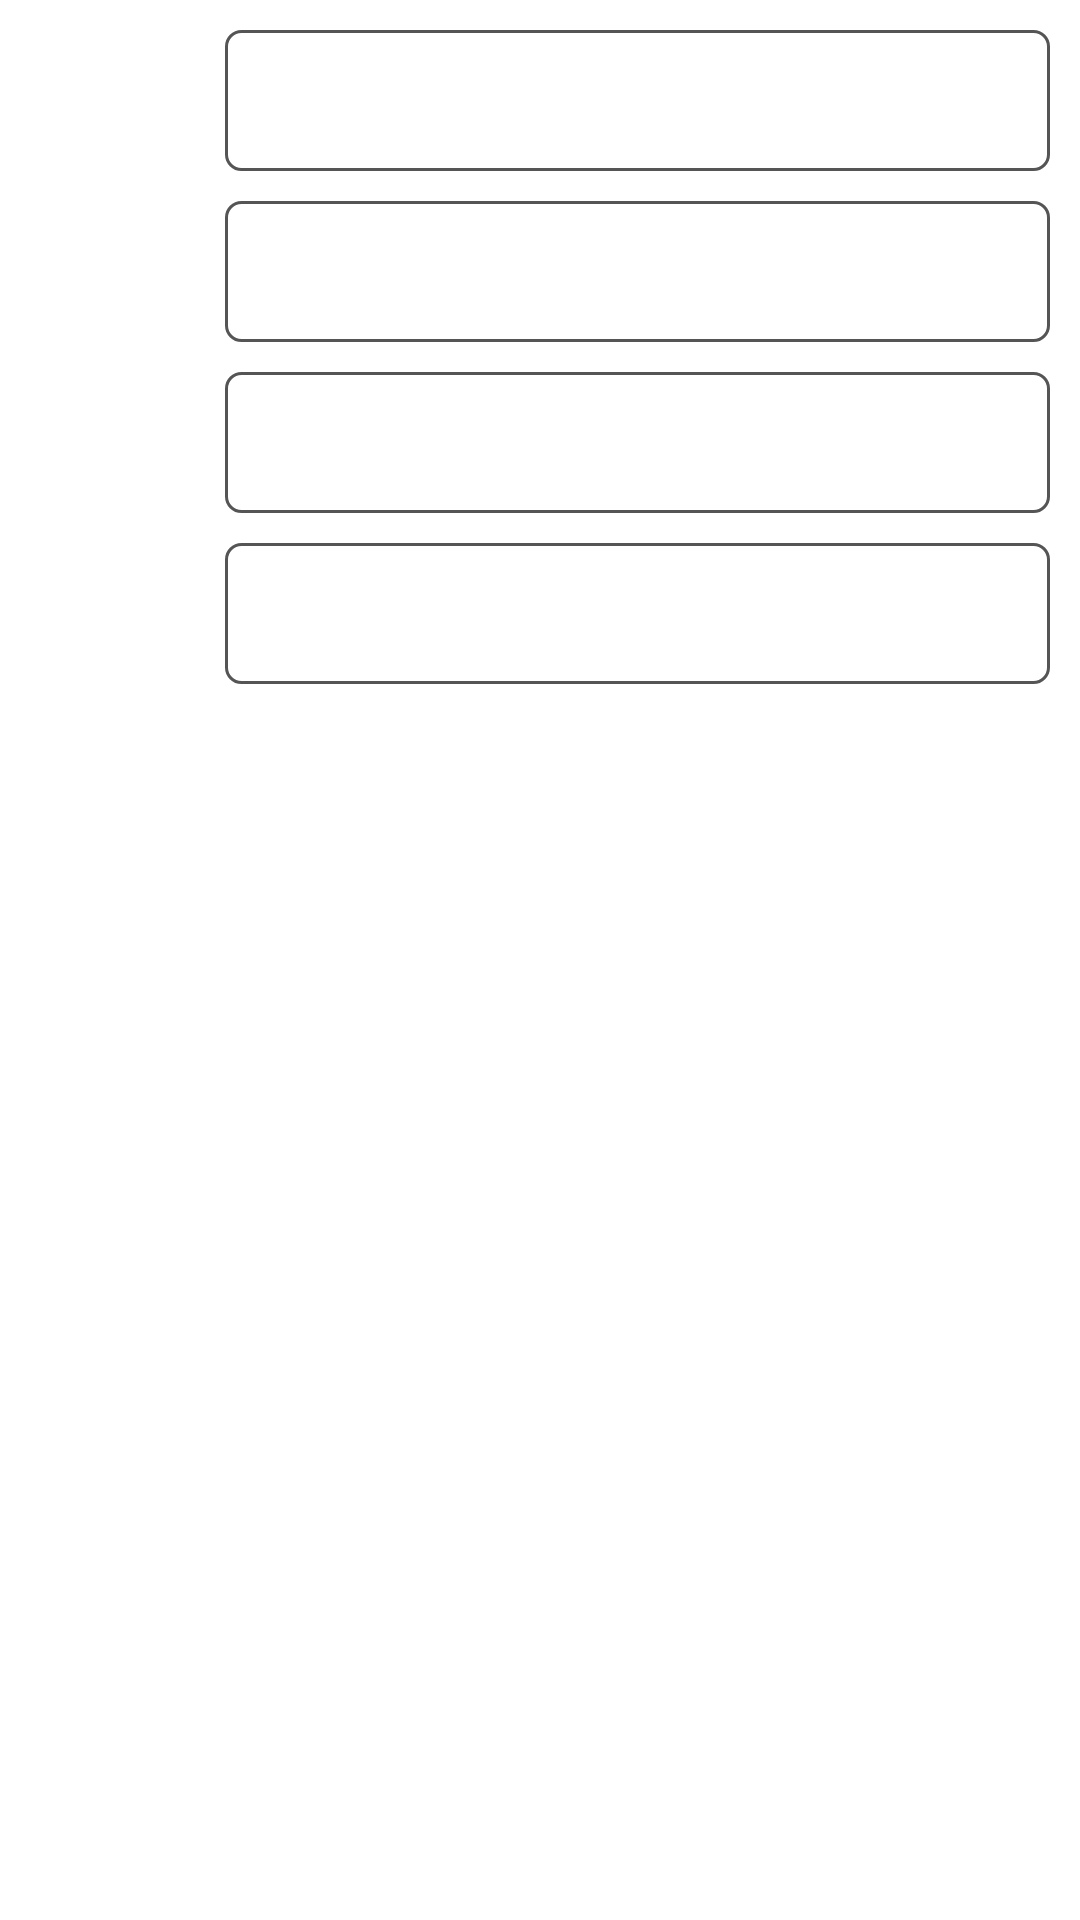

Reconstruct the res/layout file that produces this screen, plus the resources it refers to.
<!-- AndroidManifest.xml: fallback theme Theme.MaterialComponents.DayNight.NoActionBar -->
<!-- res/layout/contact_view.xml -->
<?xml version="1.0" encoding="utf-8"?>
<ScrollView xmlns:android="http://schemas.android.com/apk/res/android"
	android:layout_width="match_parent" android:layout_height="wrap_content"
	android:layout_weight="1">

	<TableLayout android:layout_width="match_parent"
		android:layout_height="wrap_content" android:layout_margin="5dp"
		android:stretchColumns="1">

		<TableRow android:id="@+id/idTableRow" android:layout_width="match_parent"
			android:layout_height="wrap_content">

			<TextView android:id="@+id/idLabelTextView"
				android:textSize="20sp" style="@style/ContactLabelTextView"
				android:text="@string/label_id">
			</TextView>

			<TextView android:id="@+id/idTextView" android:textSize="20sp"
				style="@style/ContactTextView">
			</TextView>
		</TableRow>

		<TableRow android:id="@+id/firstNameTableRow"
			android:layout_width="match_parent" android:layout_height="wrap_content">

			<TextView android:id="@+id/firstNameLabelTextView"
				android:textSize="20sp" style="@style/ContactLabelTextView"
				android:text="@string/label_firstName">
			</TextView>

			<TextView android:id="@+id/firstNameTextView"
				android:textSize="20sp" style="@style/ContactTextView">
			</TextView>
		</TableRow>

		<TableRow android:id="@+id/lastNameTableRow"
			android:layout_width="match_parent" android:layout_height="wrap_content">

			<TextView android:id="@+id/lastNameLabelTextView"
				android:textSize="20sp" style="@style/ContactLabelTextView"
				android:text="@string/label_lastName">
			</TextView>

			<TextView android:id="@+id/lastNameTextView"
				android:textSize="20sp" style="@style/ContactTextView">
			</TextView>
		</TableRow>

		<TableRow android:id="@+id/emailTableRow"
			android:layout_width="match_parent" android:layout_height="wrap_content">

			<TextView android:id="@+id/emailLabelTextView"
				android:textSize="20sp" style="@style/ContactLabelTextView"
				android:text="@string/label_email">
			</TextView>

			<TextView android:id="@+id/emailTextView"
				android:textSize="20sp" style="@style/ContactTextView">
			</TextView>
		</TableRow>
	</TableLayout>

</ScrollView>
<!-- resources referenced by this layout -->
<resources>
  <string name="label_email">Email:</string>
  <string name="label_firstName">First:</string>
  <string name="label_id">ID:</string>
  <string name="label_lastName">Last:</string>
  <style name="ContactLabelTextView">
          <item name="android:layout_width">wrap_content</item>
          <item name="android:layout_height">wrap_content</item>
          <item name="android:gravity">right</item>
          <item name="android:textSize">14sp</item>
          <item name="android:textColor">@android:color/white</item>
          <item name="android:layout_marginLeft">5dp</item>
          <item name="android:layout_marginRight">5dp</item>
          <item name="android:layout_marginTop">5dp</item>
      </style>
  <style name="ContactTextView">
          <item name="android:layout_width">wrap_content</item>
          <item name="android:layout_height">wrap_content</item>
          <item name="android:textSize">16sp</item>
          <item name="android:textColor">@android:color/white</item>
          <item name="android:layout_margin">5dp</item>
          <item name="android:background">@drawable/textview_border</item>
      </style>
  <!-- drawable textview_border (drawable) -->
  <?xml version="1.0" encoding="utf-8"?>
  <shape xmlns:android="http://schemas.android.com/apk/res/android">
  	android:shape="rectangle" >
  	<corners android:radius="5dp" />
  	<stroke android:width="1dp" android:color="#555" />
  	<padding android:top="10dp" android:left="10dp" android:bottom="10dp"
  		android:right="10dp" />
  </shape>
</resources>
